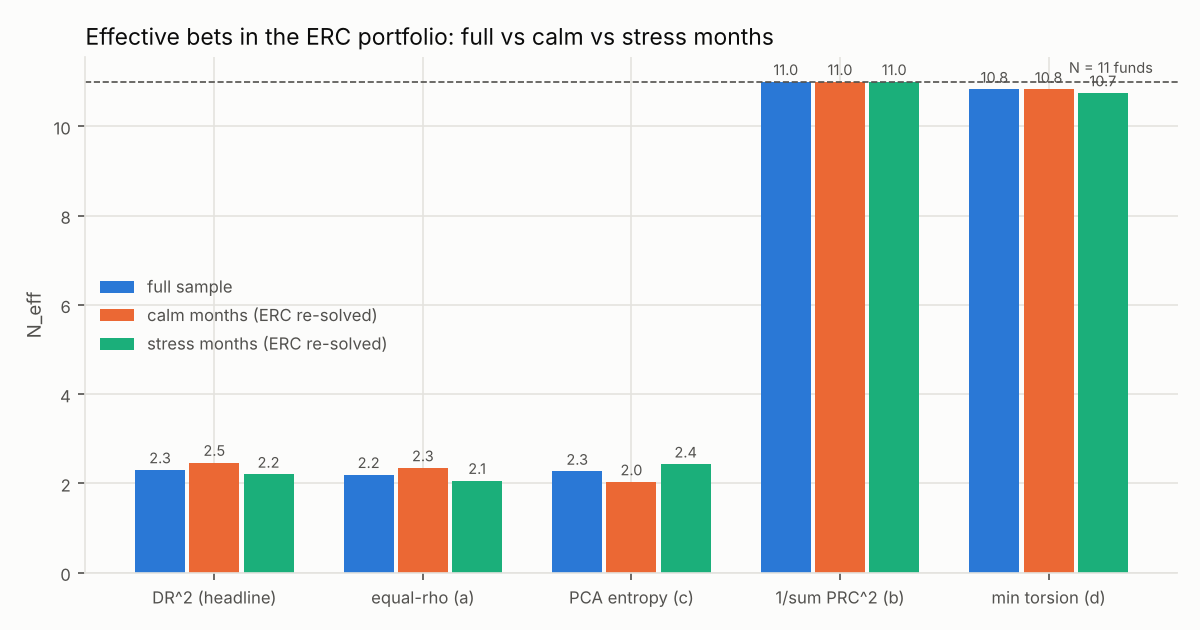

The file beside this chart, header and first rows:
sample, n_months, rho_bar, dr2, equal_rho, pca_entropy, prc_inverse_hhi, min_torsion, dr, vol, pca_ambiguous, min_torsion_regularized
full sample (ERC on full S), 262, 0.4009, 2.303, 2.196, 2.269, 11.0, 10.83, 1.518, 0.07002, False, False
calm (ERC re-solved on calm S), 193, 0.3684, 2.469, 2.348, 2.034, 11.0, 10.83, 1.571, 0.05437, True, False
calm (full-sample ERC weights held), 193, 0.3684, 2.458, 2.348, 2.397, 10.34, 10.61, 1.568, 0.05427, True, False
stress (ERC re-solved on stress S), 69, 0.4329, 2.204, 2.064, 2.432, 11, 10.75, 1.485, 0.09779, False, False
stress (full-sample ERC weights held), 69, 0.4329, 2.111, 2.064, 2.135, 10.62, 10.58, 1.453, 0.1021, False, False
